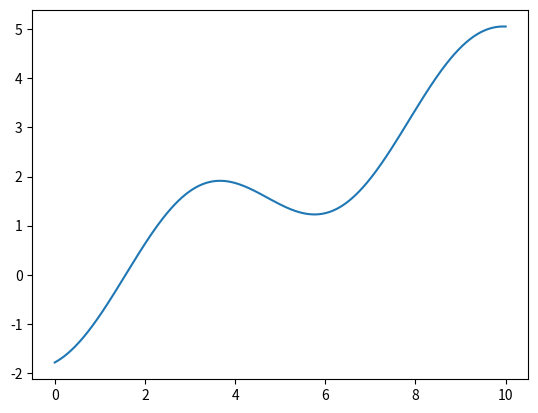

Here is the Python script that generated this plot:
#-*-coding:UTF-8-*-
from numpy import *
import matplotlib.pyplot as plt
 
x=linspace(0,10,50000)
y=x/2-cos(x)-pi/4
plt.figure()
plt.plot(x,y)
plt.savefig("easyplot.png")#导出图像入图片
plt.show()